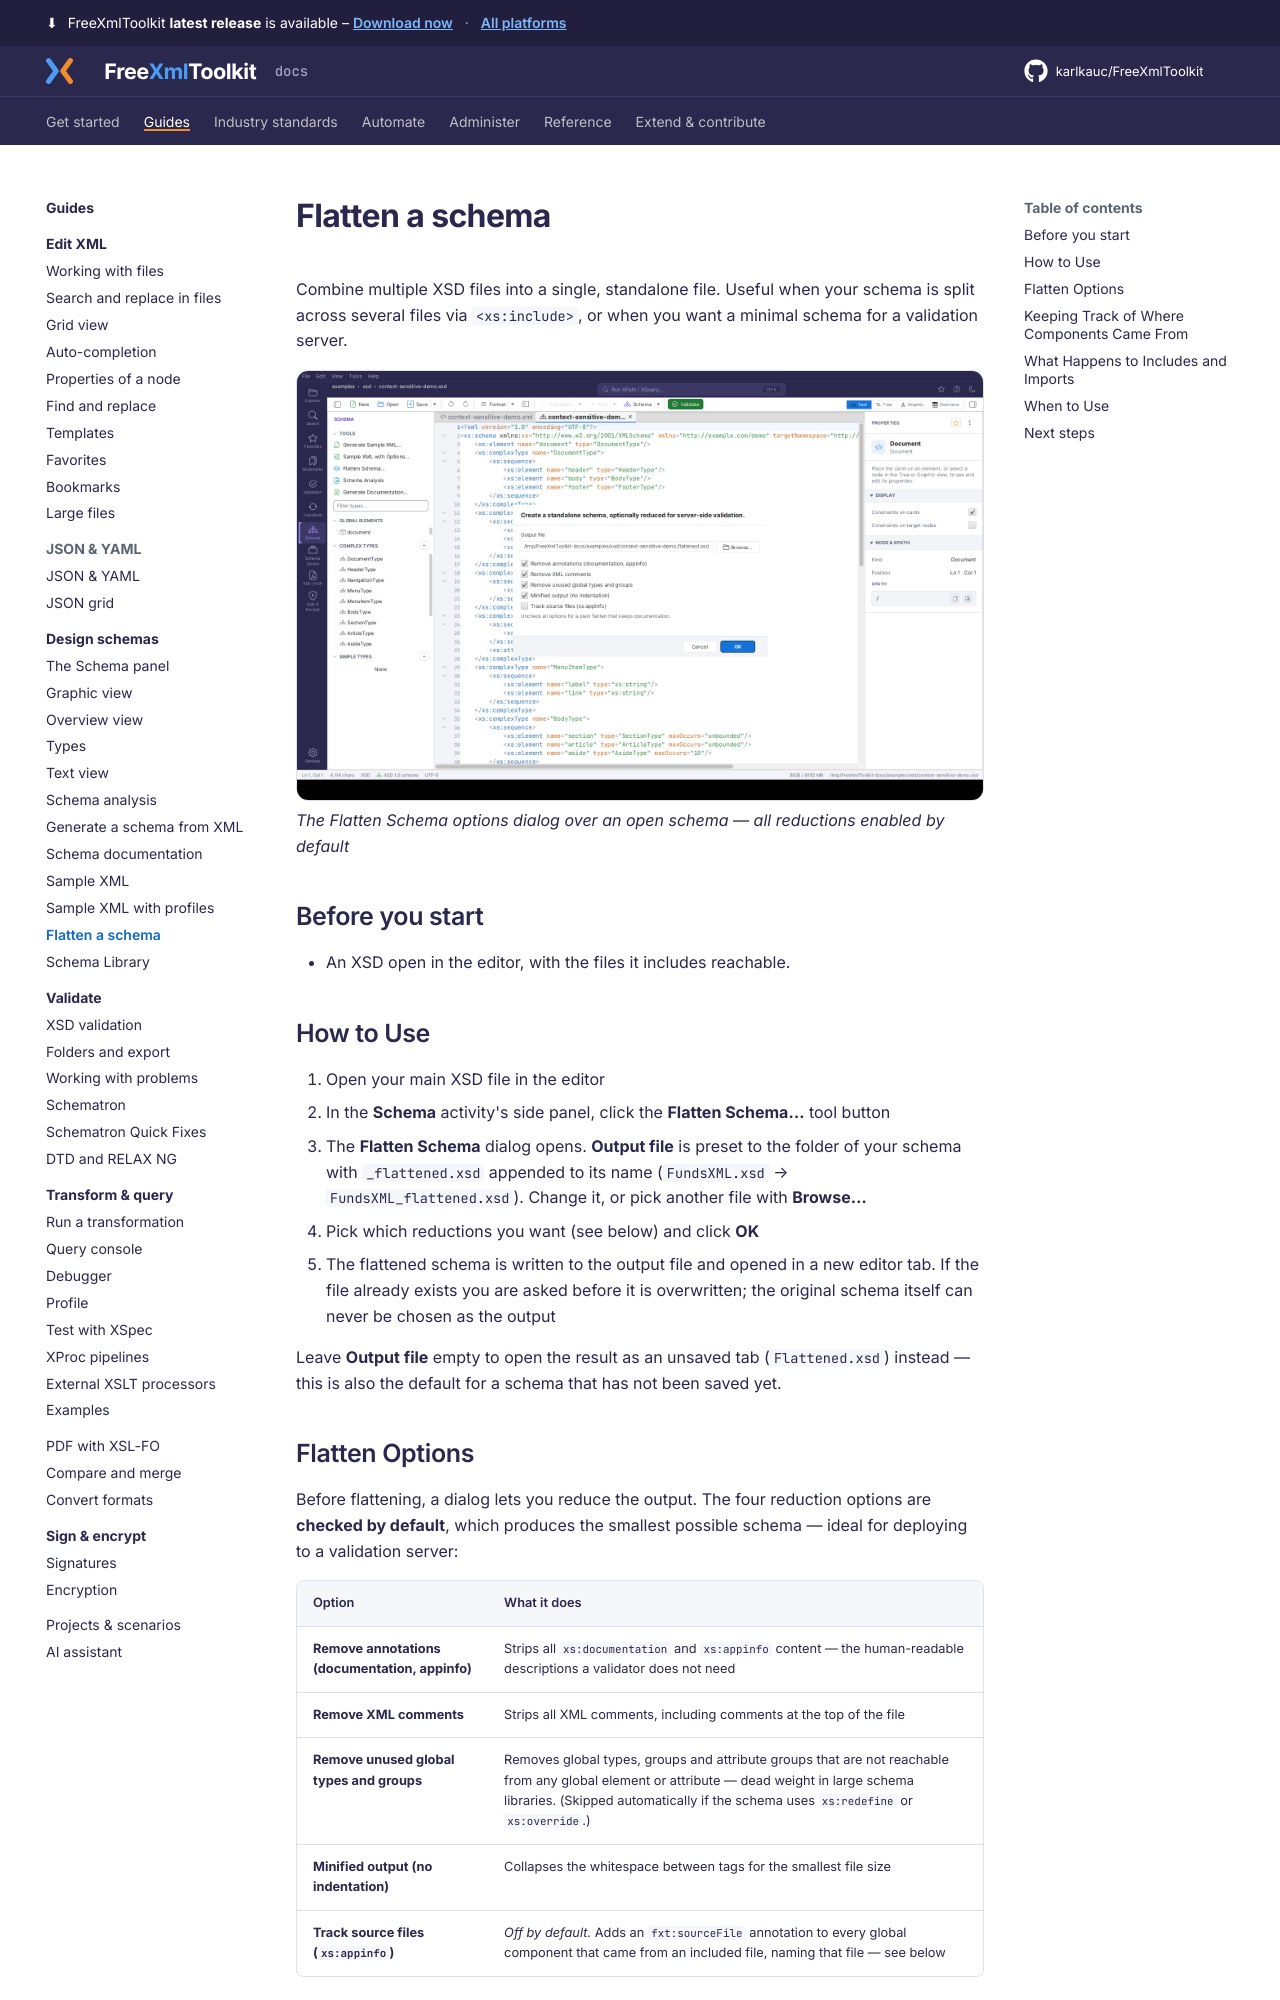

repository: karlkauc/FreeXmlToolkit · page: guides/design-schemas/flatten/index.html · generator: mkdocs

# Flatten a schema

Combine multiple XSD files into a single, standalone file. Useful when your schema is split across several files via `<xs:include>`, or when you want a minimal schema for a validation server.

![Flatten Schema options dialog](../../img/unified-shell-flatten-options.png)
*The Flatten Schema options dialog over an open schema — all reductions enabled by default*

## Before you start

- An XSD open in the editor, with the files it includes reachable.

## How to Use

1. Open your main XSD file in the editor
2. In the **Schema** activity's side panel, click the **Flatten Schema…** tool button
3. The **Flatten Schema** dialog opens. **Output file** is preset to the folder of your schema with
   `_flattened.xsd` appended to its name (`FundsXML.xsd` → `FundsXML_flattened.xsd`). Change it,
   or pick another file with **Browse…**
4. Pick which reductions you want (see below) and click **OK**
5. The flattened schema is written to the output file and opened in a new editor tab. If the
   file already exists you are asked before it is overwritten; the original schema itself can
   never be chosen as the output

Leave **Output file** empty to open the result as an unsaved tab (`Flattened.xsd`) instead —
this is also the default for a schema that has not been saved yet.

## Flatten Options

Before flattening, a dialog lets you reduce the output. The four reduction options are **checked by default**, which produces the smallest possible schema — ideal for deploying to a validation server:

| Option | What it does |
|--------|--------------|
| **Remove annotations (documentation, appinfo)** | Strips all `xs:documentation` and `xs:appinfo` content — the human-readable descriptions a validator does not need |
| **Remove XML comments** | Strips all XML comments, including comments at the top of the file |
| **Remove unused global types and groups** | Removes global types, groups and attribute groups that are not reachable from any global element or attribute — dead weight in large schema libraries. (Skipped automatically if the schema uses `xs:redefine` or `xs:override`.) |
| **Minified output (no indentation)** | Collapses the whitespace between tags for the smallest file size |
| **Track source files (`xs:appinfo`)** | *Off by default.* Adds an `fxt:sourceFile` annotation to every global component that came from an included file, naming that file — see below |

**Uncheck all four reduction options** for a plain flatten that keeps documentation, comments and formatting — the previous behavior.
